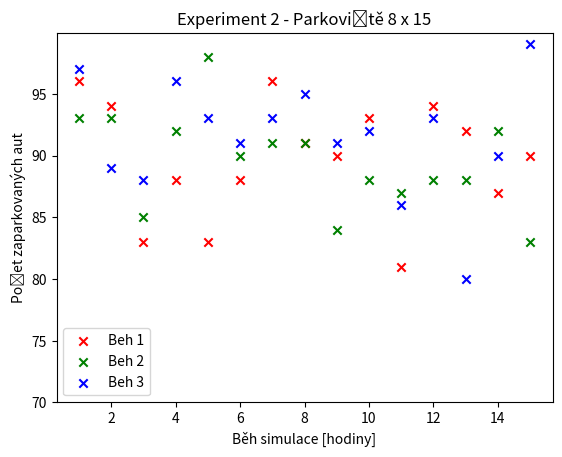

Write Python code to recreate this figure.
import matplotlib.pyplot as plt

x1 = [1, 2, 3, 4, 5, 6, 7, 8, 9, 10, 11, 12, 13, 14, 15]
y1 = [96, 94, 83, 88, 83, 88, 96, 91, 90, 93, 81, 94, 92, 87, 90]

x2 = [1, 2, 3, 4, 5, 6, 7, 8, 9, 10, 11, 12, 13, 14, 15]
y2 = [93, 93, 85, 92, 98, 90, 91, 91, 84, 88, 87, 88, 88, 92, 83]

x3 = [1, 2, 3, 4, 5, 6, 7, 8, 9, 10, 11, 12, 13, 14, 15]
y3 = [97, 89, 88, 96, 93, 91, 93, 95, 91, 92, 86, 93, 80, 90, 99]

plt.scatter(x1, y1, label="Beh 1", color="red", marker="x")
plt.scatter(x2, y2, label="Beh 2", color="green", marker="x")
plt.scatter(x3, y3, label="Beh 3", color="blue", marker="x")

plt.xlabel('Běh simulace [hodiny]')
plt.ylabel('Počet zaparkovaných aut')
plt.title('Experiment 2 - Parkoviště 8 x 15')

plt.ylim(bottom=70)

plt.legend()

plt.show()

total_avg = (sum(y1) + sum(y2) + sum(y3)) / (len(y1) + len(y2) + len(y3))
print(total_avg)
